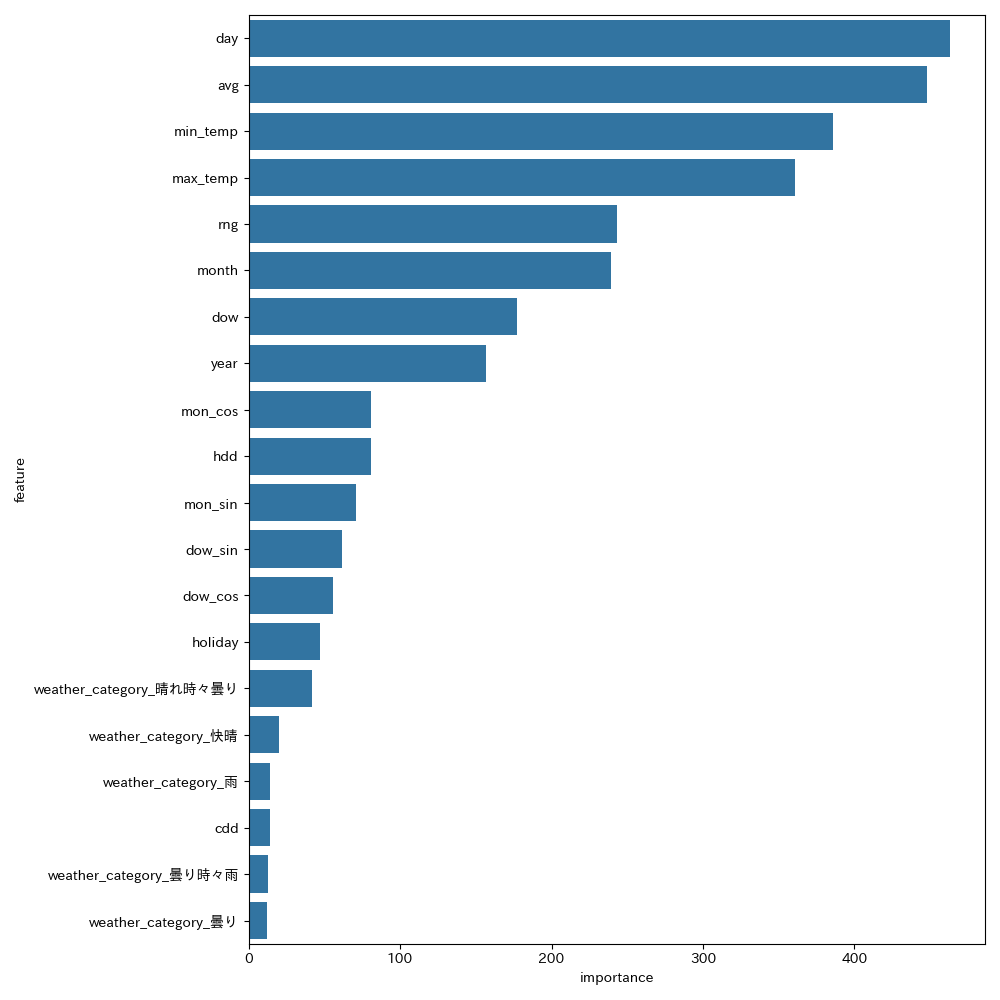

The file beside this chart, header and first rows:
feature, importance
day, 463
avg, 448
min_temp, 386
max_temp, 361
rng, 243
month, 239
dow, 177
year, 157
mon_cos, 81
hdd, 81
mon_sin, 71
dow_sin, 62
dow_cos, 56
holiday, 47
weather_category_晴れ時々曇り, 42
weather_category_快晴, 20
weather_category_雨, 14
cdd, 14
weather_category_曇り時々雨, 13
weather_category_曇り, 12
weather_category_雷雨, 10
weather_category_晴れ, 3
weather_category_晴れ(雷あり), 0
weather_category_雪, 0
hot, 0
cold, 0
weather_category_晴れ時々雨, 0
weekend, 0
